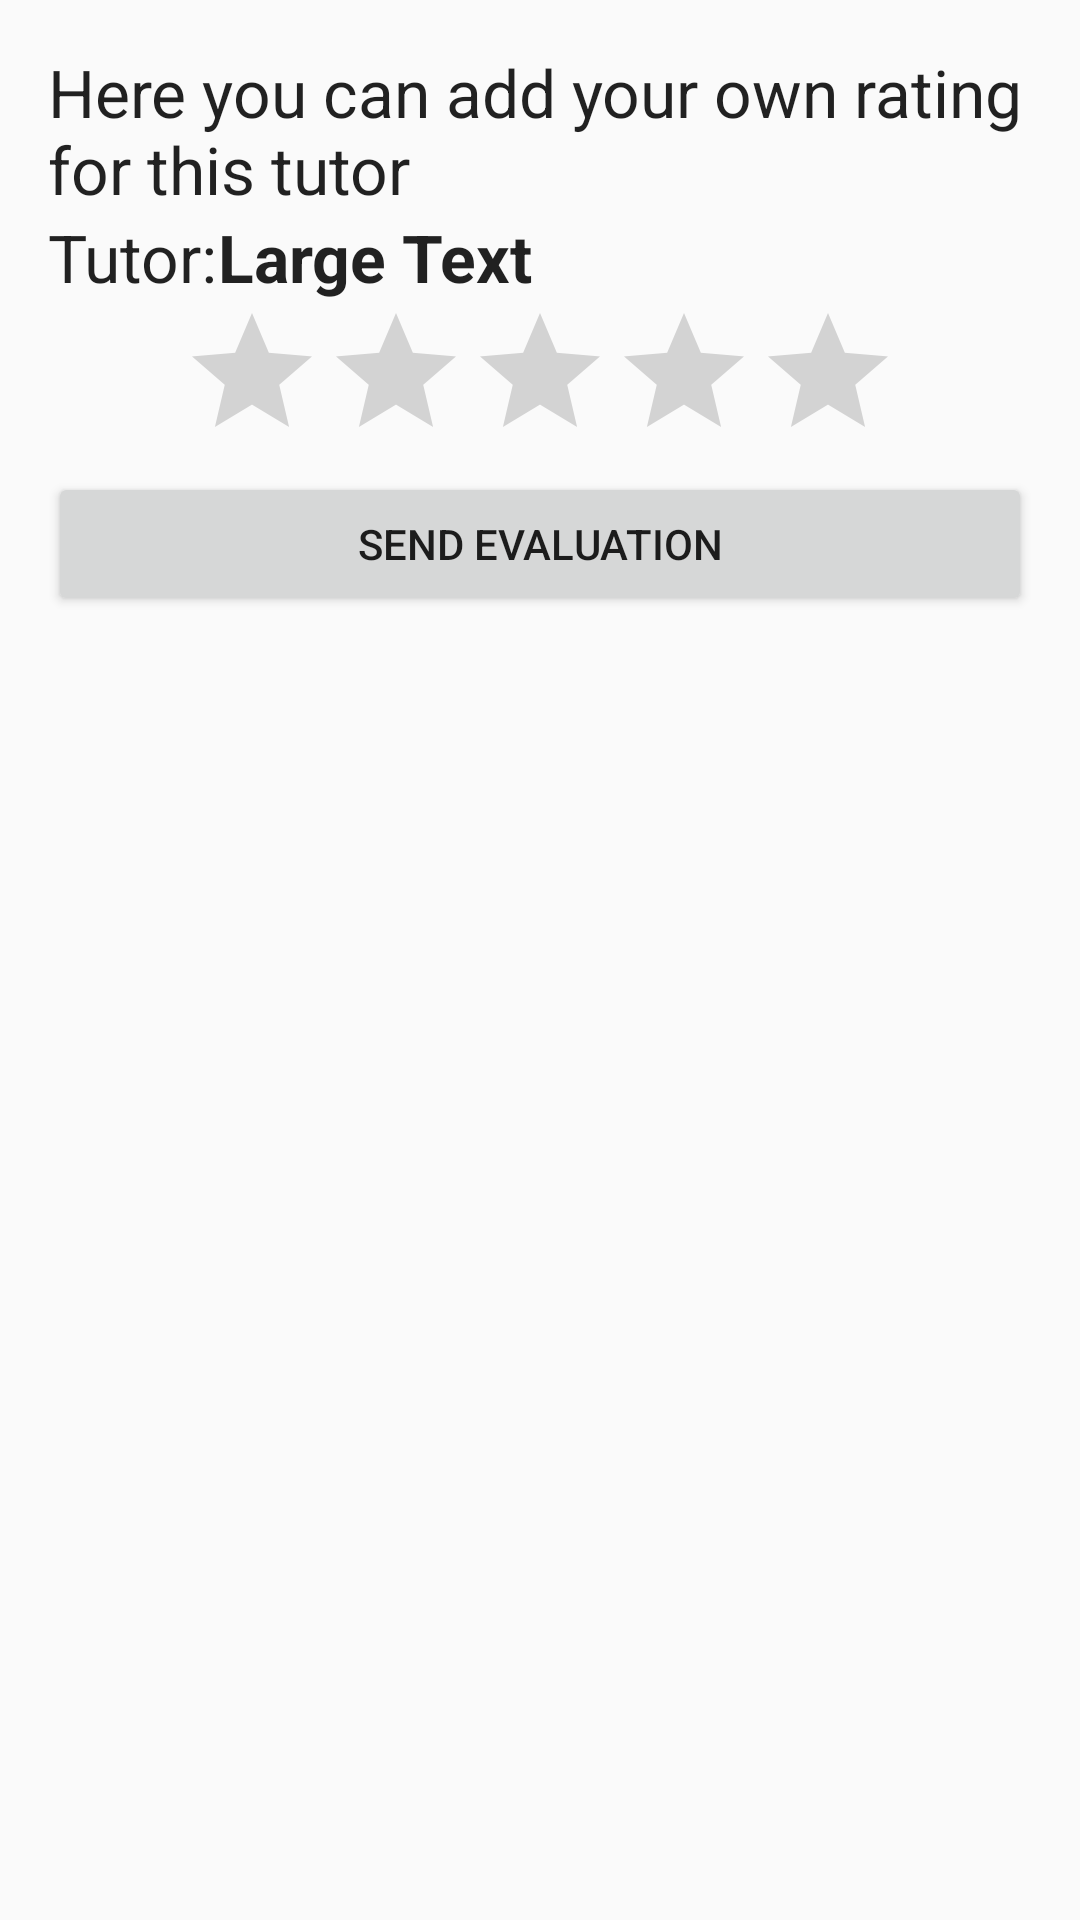

Android layout source for this screen:
<!-- AndroidManifest.xml: application theme AppTheme -->
<!-- res/layout/activity_valuta_tutor.xml -->
<?xml version="1.0" encoding="utf-8"?>
<RelativeLayout xmlns:android="http://schemas.android.com/apk/res/android"
    xmlns:tools="http://schemas.android.com/tools"
    android:layout_width="match_parent"
    android:layout_height="match_parent"
    android:paddingBottom="@dimen/activity_vertical_margin"
    android:paddingLeft="@dimen/activity_horizontal_margin"
    android:paddingRight="@dimen/activity_horizontal_margin"
    android:paddingTop="@dimen/activity_vertical_margin"
    tools:context="com.example.andreapolimena.consulenzeapp.ValutaTutor">

    <TextView
        android:layout_width="wrap_content"
        android:layout_height="wrap_content"
        android:textAppearance="?android:attr/textAppearanceLarge"
        android:text="@string/TextValTutor"
        android:id="@+id/textView27"
        android:layout_alignParentTop="true"
        android:layout_alignParentLeft="true"
        android:layout_alignParentStart="true" />

    <TextView
        android:layout_width="wrap_content"
        android:layout_height="wrap_content"
        android:textAppearance="?android:attr/textAppearanceLarge"
        android:text="@string/Tutor"
        android:id="@+id/textView28"
        android:layout_below="@+id/textView27"
        android:layout_alignParentLeft="true"
        android:layout_alignParentStart="true" />

    <TextView
        android:layout_width="wrap_content"
        android:layout_height="wrap_content"
        android:textAppearance="?android:attr/textAppearanceLarge"
        android:text="Large Text"
        android:id="@+id/textView29"
        android:layout_below="@+id/textView27"
        android:layout_toRightOf="@+id/textView28"
        android:layout_toEndOf="@+id/textView28"
        android:textStyle="bold" />

    <RatingBar
        android:layout_width="wrap_content"
        android:layout_height="wrap_content"
        android:id="@+id/ratingBar5"
        android:layout_below="@+id/textView28"
        android:layout_centerHorizontal="true" />

    <Button
        android:layout_width="match_parent"
        android:layout_height="wrap_content"
        android:text="@string/SendEvaluation"
        android:id="@+id/button11"
        android:layout_below="@+id/ratingBar5"
        android:layout_centerHorizontal="true" />
</RelativeLayout>
<!-- resources referenced by this layout -->
<resources>
  <dimen name="activity_horizontal_margin">16dp</dimen>
  <dimen name="activity_vertical_margin">16dp</dimen>
  <string name="SendEvaluation">Send Evaluation</string>
  <string name="TextValTutor">Here you can add your own rating for this tutor</string>
  <string name="Tutor">Tutor:</string>
  <style name="AppTheme" parent="Theme.AppCompat.Light.DarkActionBar">
          
          <item name="colorPrimary">@color/colorPrimary</item>
          <item name="colorPrimaryDark">@color/colorPrimaryDark</item>
          <item name="colorAccent">@color/colorAccent</item>
      </style>
  <color name="colorPrimary">#F44336</color>
  <color name="colorPrimaryDark">#D32F2F</color>
  <color name="colorAccent">#FF5252</color>
</resources>
